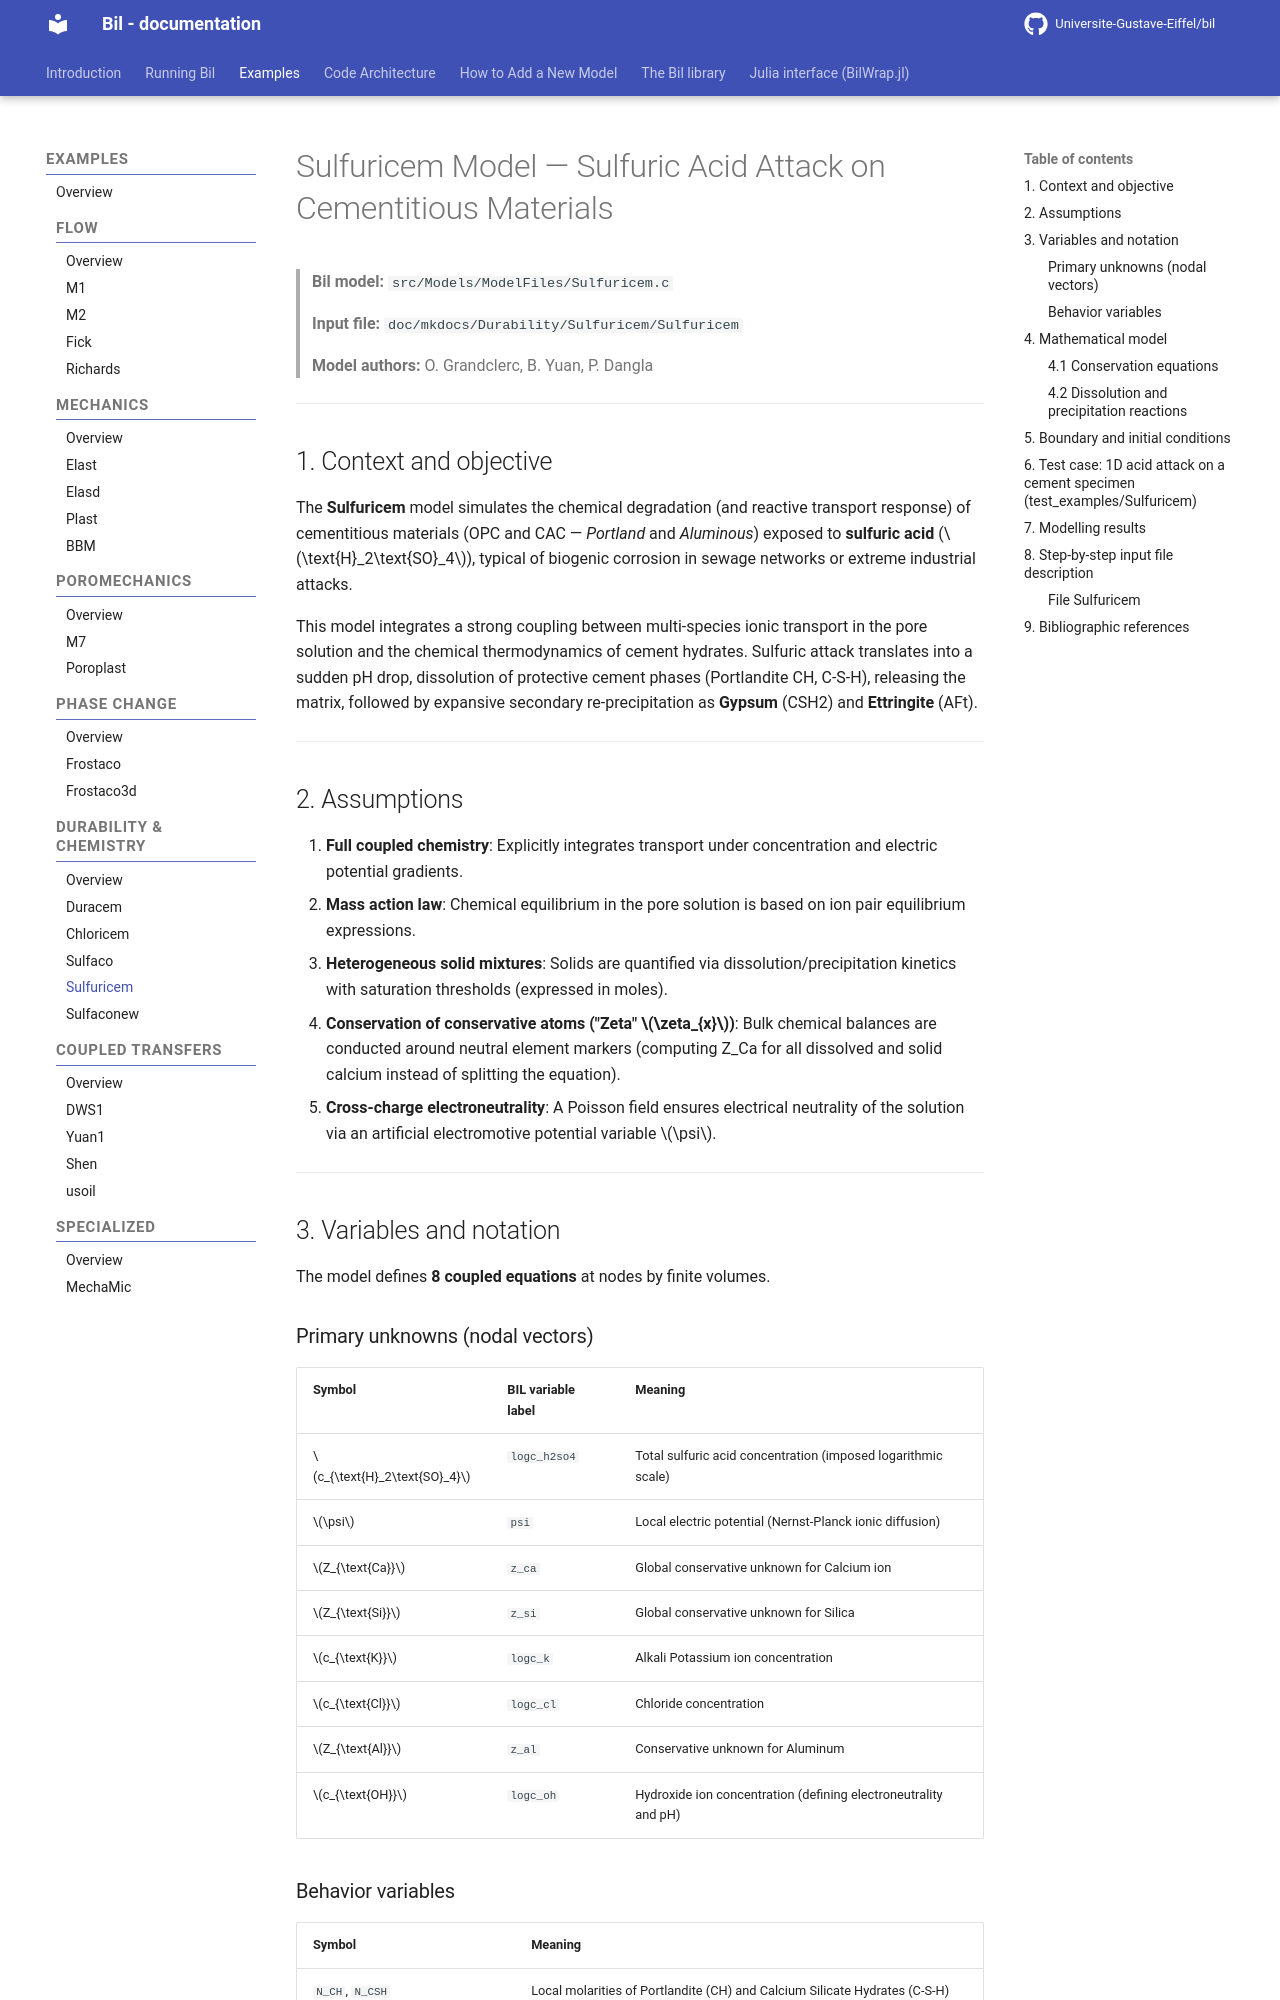

repository: Universite-Gustave-Eiffel/bil · page: Durability/Sulfuricem_model/index.html · generator: mkdocs

# Sulfuricem Model — Sulfuric Acid Attack on Cementitious Materials

> **Bil model:** `src/Models/ModelFiles/Sulfuricem.c`

> **Input file:** `doc/mkdocs/Durability/Sulfuricem/Sulfuricem`
>
> **Model authors:** O. Grandclerc, B. Yuan, P. Dangla

---
<!--
## Table of contents

1. [Context and objective](#1-context-and-objective)
2. [Assumptions](#2-assumptions)
3. [Variables and notation](#3-variables-and-notation)
4. [Mathematical model](#4-mathematical-model)
   - 4.1 [Conservation equations](#41-conservation-equations)
   - 4.2 [Dissolution and precipitation reactions](#42-dissolution-and-precipitation-reactions)
5. [Boundary and initial conditions](#5-boundary-and-initial-conditions)
6. [Test case: 1D acid attack on a cement specimen (`test_examples/Sulfuricem`)](#6-test-case-1d-acid-attack-on-a-cement-specimen)
7. [Modelling results](#7-modelling-results)
8. [Step-by-step input file description](#8-step-by-step-input-file-description)
9. [Bibliographic references](#9-bibliographic-references)

-->

## 1. Context and objective

The **Sulfuricem** model simulates the chemical degradation (and reactive transport response) of cementitious materials (OPC and CAC — *Portland* and *Aluminous*) exposed to **sulfuric acid** ($\text{H}_2\text{SO}_4$), typical of biogenic corrosion in sewage networks or extreme industrial attacks.

This model integrates a strong coupling between multi-species ionic transport in the pore solution and the chemical thermodynamics of cement hydrates. Sulfuric attack translates into a sudden pH drop, dissolution of protective cement phases (Portlandite CH, C-S-H), releasing the matrix, followed by expansive secondary re-precipitation as **Gypsum** (CSH2) and **Ettringite** (AFt).

---

## 2. Assumptions

1. **Full coupled chemistry**: Explicitly integrates transport under concentration and electric potential gradients.
2. **Mass action law**: Chemical equilibrium in the pore solution is based on ion pair equilibrium expressions.
3. **Heterogeneous solid mixtures**: Solids are quantified via dissolution/precipitation kinetics with saturation thresholds (expressed in moles).
4. **Conservation of conservative atoms ("Zeta" $\zeta_{x}$)**: Bulk chemical balances are conducted around neutral element markers (computing Z_Ca for all dissolved and solid calcium instead of splitting the equation).
5. **Cross-charge electroneutrality**: A Poisson field ensures electrical neutrality of the solution via an artificial electromotive potential variable $\psi$.

---

## 3. Variables and notation

The model defines **8 coupled equations** at nodes by finite volumes.
